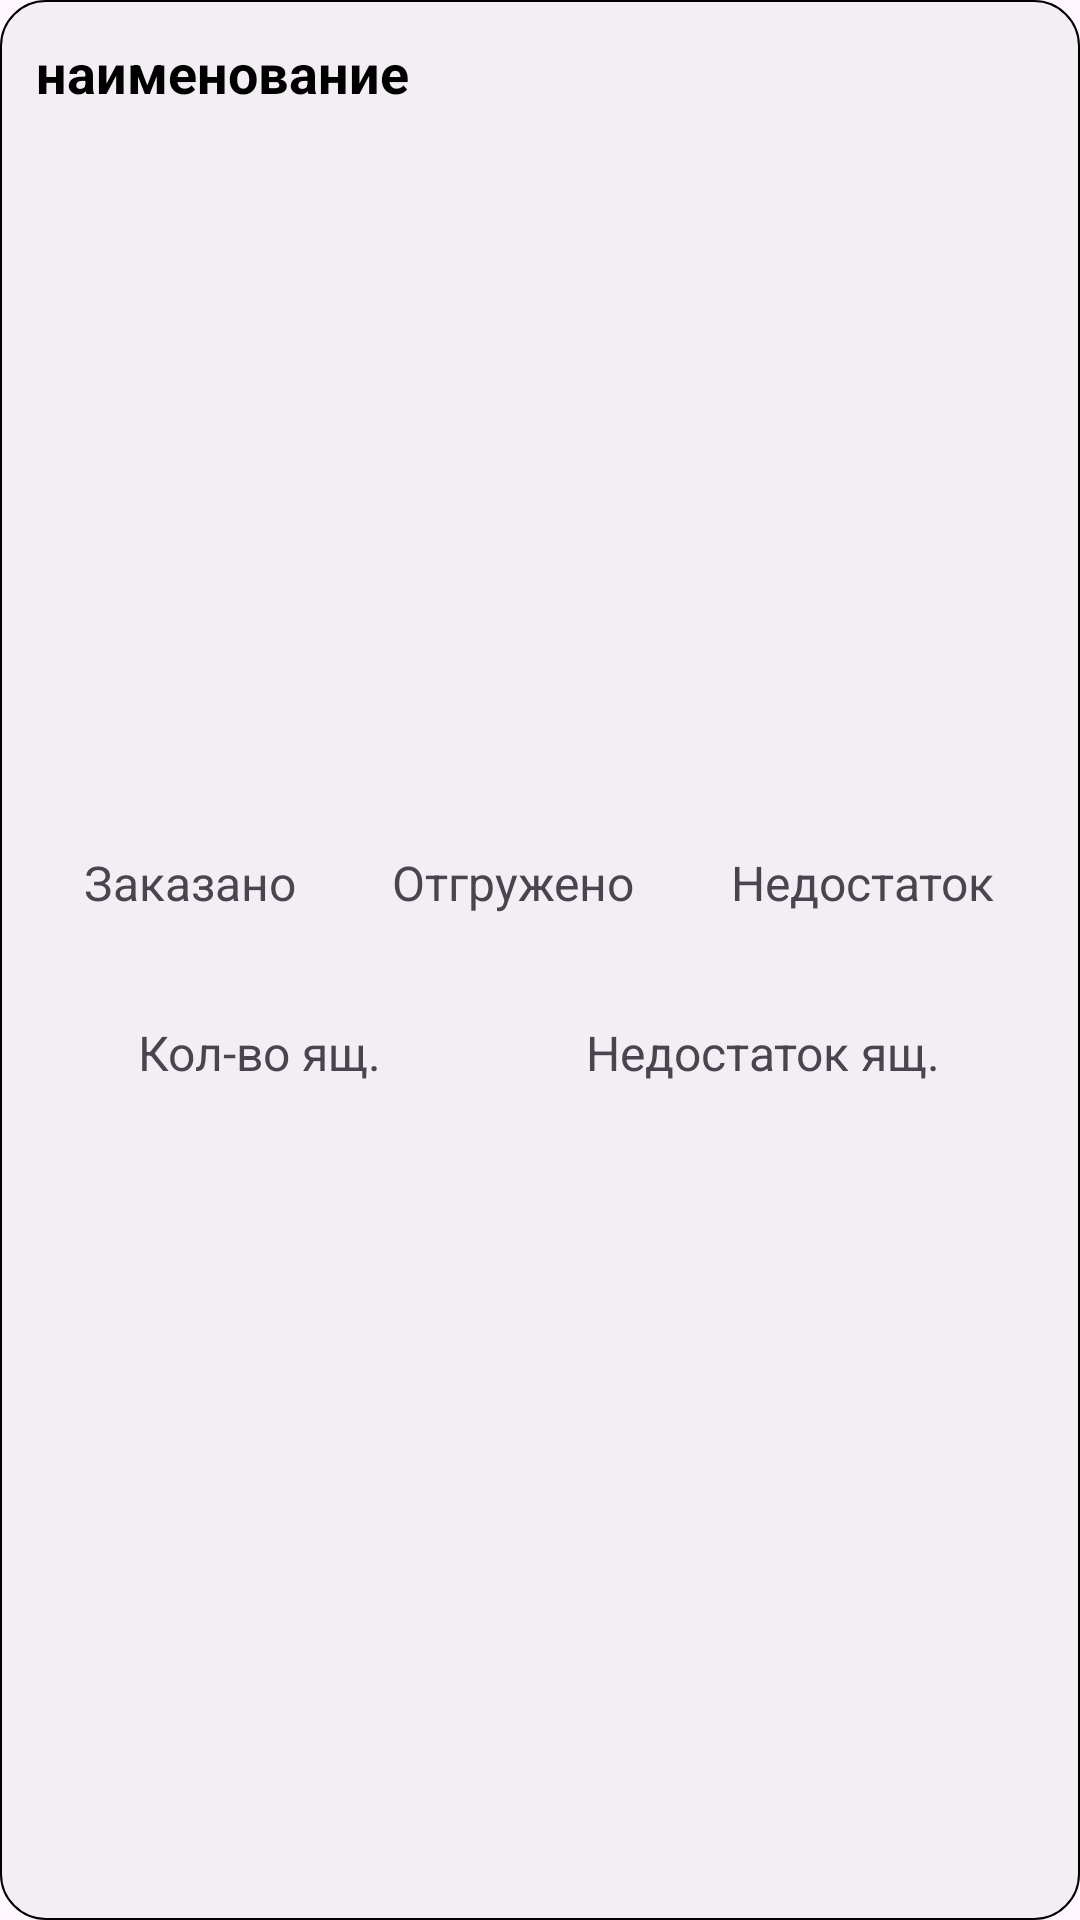

Produce the Android XML layout that renders to this screen, including the resource entries it uses.
<!-- AndroidManifest.xml: application theme Theme.Канбан -->
<!-- res/layout/orders_item_layout.xml -->
<?xml version="1.0" encoding="utf-8"?>

<androidx.constraintlayout.widget.ConstraintLayout xmlns:android="http://schemas.android.com/apk/res/android"
    android:layout_width="match_parent"
    android:layout_height="wrap_content"
    android:background="@drawable/bg_card_glass"
    android:layout_marginBottom="8dp">

    <LinearLayout
        android:layout_width="match_parent"
        android:layout_height="match_parent"
        android:orientation="vertical"
        android:layout_margin="8dp"
        android:weightSum="2">

        <TextView
            android:id="@+id/name"
            android:layout_width="match_parent"
            android:layout_height="wrap_content"
            android:layout_margin="4dp"
            android:layout_weight="1"
            android:textSize="18sp"
            android:textStyle="bold"
            android:maxLines="2"
            android:ellipsize="end"
            android:text="наименование"
            android:textColor="@color/black"
            android:layout_gravity="center"
             />

        <LinearLayout
            android:layout_width="match_parent"
            android:layout_height="wrap_content"
            android:layout_gravity="center"
            android:layout_margin="4dp"
            android:orientation="horizontal"
            android:weightSum="3">

            <LinearLayout
                android:layout_width="wrap_content"
                android:layout_height="wrap_content"
                android:layout_weight="1"
                android:gravity="center"
                android:orientation="vertical">

                <TextView
                    android:layout_width="wrap_content"
                    android:layout_height="wrap_content"
                    android:text="@string/weight_ordered"
                    android:textSize="16sp" />

                <TextView
                    android:id="@+id/weightOrdered"
                    android:layout_width="wrap_content"
                    android:layout_height="wrap_content"
                    android:textSize="20sp"
                    android:textStyle="bold"
                    android:textColor="@color/black"/>
            </LinearLayout>

            <LinearLayout
                android:layout_width="wrap_content"
                android:layout_height="wrap_content"
                android:layout_weight="1"
                android:gravity="center"
                android:orientation="vertical">

                <TextView
                    android:layout_width="wrap_content"
                    android:layout_height="wrap_content"
                    android:layout_weight="1"
                    android:text="@string/weight_executed"
                    android:textSize="16sp" />

                <TextView
                    android:id="@+id/weightExecuted"
                    android:layout_width="wrap_content"
                    android:layout_height="wrap_content"
                    android:layout_weight="1"
                    android:textStyle="bold"
                    android:textSize="20sp"
                    android:textColor="@color/black"/>
            </LinearLayout>

            <LinearLayout
                android:layout_width="wrap_content"
                android:layout_height="wrap_content"
                android:layout_weight="1"
                android:gravity="center"
                android:orientation="vertical">

                <TextView
                    android:layout_width="wrap_content"
                    android:layout_height="wrap_content"
                    android:layout_weight="1"
                    android:text="@string/weight_flaw"
                    android:textSize="16sp" />

                <TextView
                    android:id="@+id/weightFlaw"
                    android:layout_width="wrap_content"
                    android:layout_height="wrap_content"
                    android:layout_weight="1"
                    android:textStyle="bold"
                    android:textSize="20sp"
                    android:textColor="@color/black"/>
            </LinearLayout>
        </LinearLayout>
        <LinearLayout
            android:layout_width="match_parent"
            android:layout_height="wrap_content"
            android:orientation="horizontal"
            android:layout_margin="4dp"
            android:weightSum="2">
            <LinearLayout
                android:layout_width="wrap_content"
                android:layout_height="wrap_content"
                android:layout_weight="1"
                android:gravity="center"
                android:orientation="vertical">
                <TextView
                    android:layout_width="wrap_content"
                    android:layout_height="wrap_content"
                    android:layout_weight="1"
                    android:text="@string/box_sum"
                    android:textSize="16sp" />
                <TextView
                    android:id="@+id/quantity"
                    android:layout_width="wrap_content"
                    android:layout_height="wrap_content"
                    android:layout_weight="1"
                    android:textStyle="bold"
                    android:textSize="20sp"
                    android:textColor="@color/black"/>
            </LinearLayout>
            <LinearLayout
                android:layout_width="wrap_content"
                android:layout_height="wrap_content"
                android:layout_weight="1"
                android:gravity="center"
                android:orientation="vertical">
                <TextView
                    android:layout_width="wrap_content"
                    android:layout_height="wrap_content"
                    android:layout_weight="1"
                    android:text="@string/box_sum_flaw"
                    android:textSize="16sp" />
                <TextView
                    android:id="@+id/quantityFlaw"
                    android:layout_width="wrap_content"
                    android:layout_height="wrap_content"
                    android:layout_weight="1"
                    android:textStyle="bold"
                    android:textSize="20sp"
                    android:textColor="@color/black"/>
            </LinearLayout>
        </LinearLayout>


    </LinearLayout>
</androidx.constraintlayout.widget.ConstraintLayout>
<!-- resources referenced by this layout -->
<resources>
  <color name="black">#FF000000</color>
  <!-- drawable bg_card_glass (drawable) -->
  <?xml version="1.0" encoding="utf-8"?>
  
  <shape xmlns:android="http://schemas.android.com/apk/res/android"
      android:shape="rectangle">
  
      <solid android:color="@color/grey" /> 
  
      <stroke
          android:width="0.5dp"
          android:color="@color/black" /> 
      <corners android:radius="15dp" />
  </shape>
  <string name="box_sum">Кол-во ящ.</string>
  <string name="box_sum_flaw">Недостаток ящ.</string>
  <string name="weight_executed">Отгружено</string>
  <string name="weight_flaw">Недостаток</string>
  <string name="weight_ordered">Заказано</string>
  <style name="Theme.Канбан" parent="Base.Theme.Канбан" />
  <color name="grey">#23ADADAD</color>
  <style name="Base.Theme.Канбан" parent="Theme.Material3.Light.NoActionBar">
          
          
      </style>
</resources>
